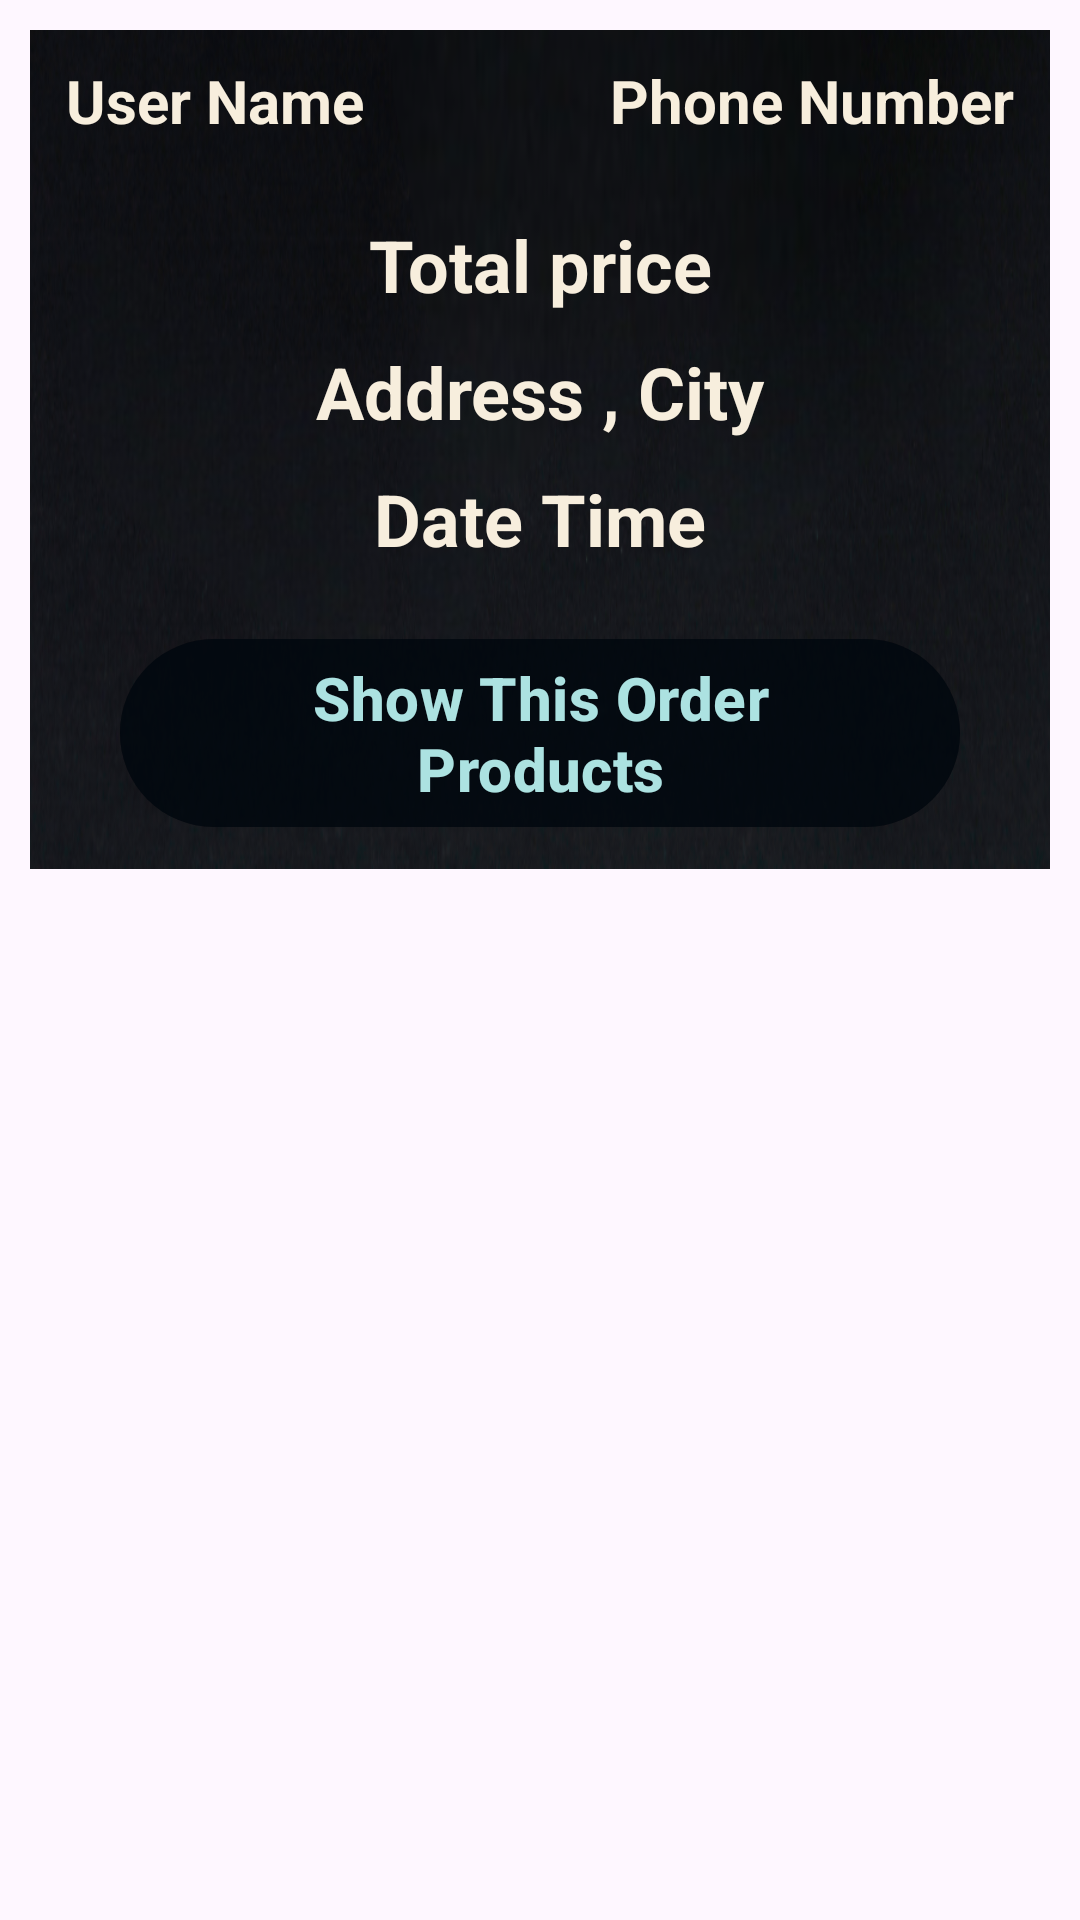

Layout XML and referenced resources for this Android screen:
<!-- AndroidManifest.xml: application theme Theme.MG -->
<!-- res/layout/order_layout.xml -->
<?xml version="1.0" encoding="utf-8"?>
<RelativeLayout xmlns:android="http://schemas.android.com/apk/res/android"
    android:layout_width="match_parent"
    android:layout_height="wrap_content">

    <RelativeLayout
        android:layout_width="match_parent"
        android:layout_height="wrap_content"
        android:layout_margin="10dp"
        android:background="@drawable/cropp"
        android:padding="10dp">

        <TextView
            android:id="@+id/order_user_name"
            android:layout_width="160dp"
            android:layout_height="wrap_content"
            android:layout_marginLeft="2dp"
            android:text="User Name"
            android:textSize="20dp"
            android:textStyle="bold"
            android:textColor="@color/Beige" />

        <TextView
            android:id="@+id/order_phone_number"
            android:layout_width="160dp"
            android:layout_height="wrap_content"
            android:layout_alignParentEnd="true"
            android:layout_marginLeft="5dp"
            android:layout_marginRight="2dp"
            android:text="Phone Number"
            android:textAlignment="viewEnd"
            android:textSize="20dp"
            android:textStyle="bold"
            android:textColor="@color/Beige" />

        <TextView
            android:id="@+id/order_total_price"
            android:layout_width="match_parent"
            android:layout_height="wrap_content"
            android:layout_below="@id/order_user_name"
            android:layout_marginTop="25dp"
            android:gravity="center"
            android:text="Total price"
            android:textSize="24dp"
            android:textStyle="bold"
            android:textColor="@color/Beige" />

        <TextView
            android:id="@+id/order_Address_city"
            android:layout_width="match_parent"
            android:layout_height="wrap_content"
            android:layout_below="@id/order_total_price"
            android:layout_marginTop="10dp"
            android:gravity="center"
            android:text="Address , City"
            android:textSize="24dp"
            android:textStyle="bold"
            android:textColor="@color/Beige" />

        <TextView
            android:id="@+id/order_date_time"
            android:layout_width="match_parent"
            android:layout_height="wrap_content"
            android:layout_below="@id/order_Address_city"
            android:layout_marginTop="10dp"
            android:gravity="center"
            android:text="Date Time"
            android:textSize="24dp"
            android:textStyle="bold"
            android:textColor="@color/Beige" />

        <Button
            android:id="@+id/show_all_Products"
            android:layout_width="match_parent"
            android:layout_height="wrap_content"
            android:layout_below="@id/order_date_time"
            android:layout_marginLeft="20dp"
            android:layout_marginTop="20dp"
            android:layout_marginRight="20dp"
            android:backgroundTint="#9401080E"
            android:text="Show This Order Products"
            android:textColor="@color/sea"
            android:textSize="20dp"
            android:textStyle="bold"/>
    </RelativeLayout>

</RelativeLayout>
<!-- resources referenced by this layout -->
<resources>
  <color name="Beige">#F7EEDD</color>
  <color name="sea">#ACE2E1</color>
  <!-- drawable cropp: png bitmap (drawable, 192927 bytes) -->
  <style name="Theme.MG" parent="Base.Theme.MG" />
  <style name="Base.Theme.MG" parent="Theme.Material3.DayNight.NoActionBar">
          
          <item name="colorPrimary">#232529</item>
      </style>
</resources>
